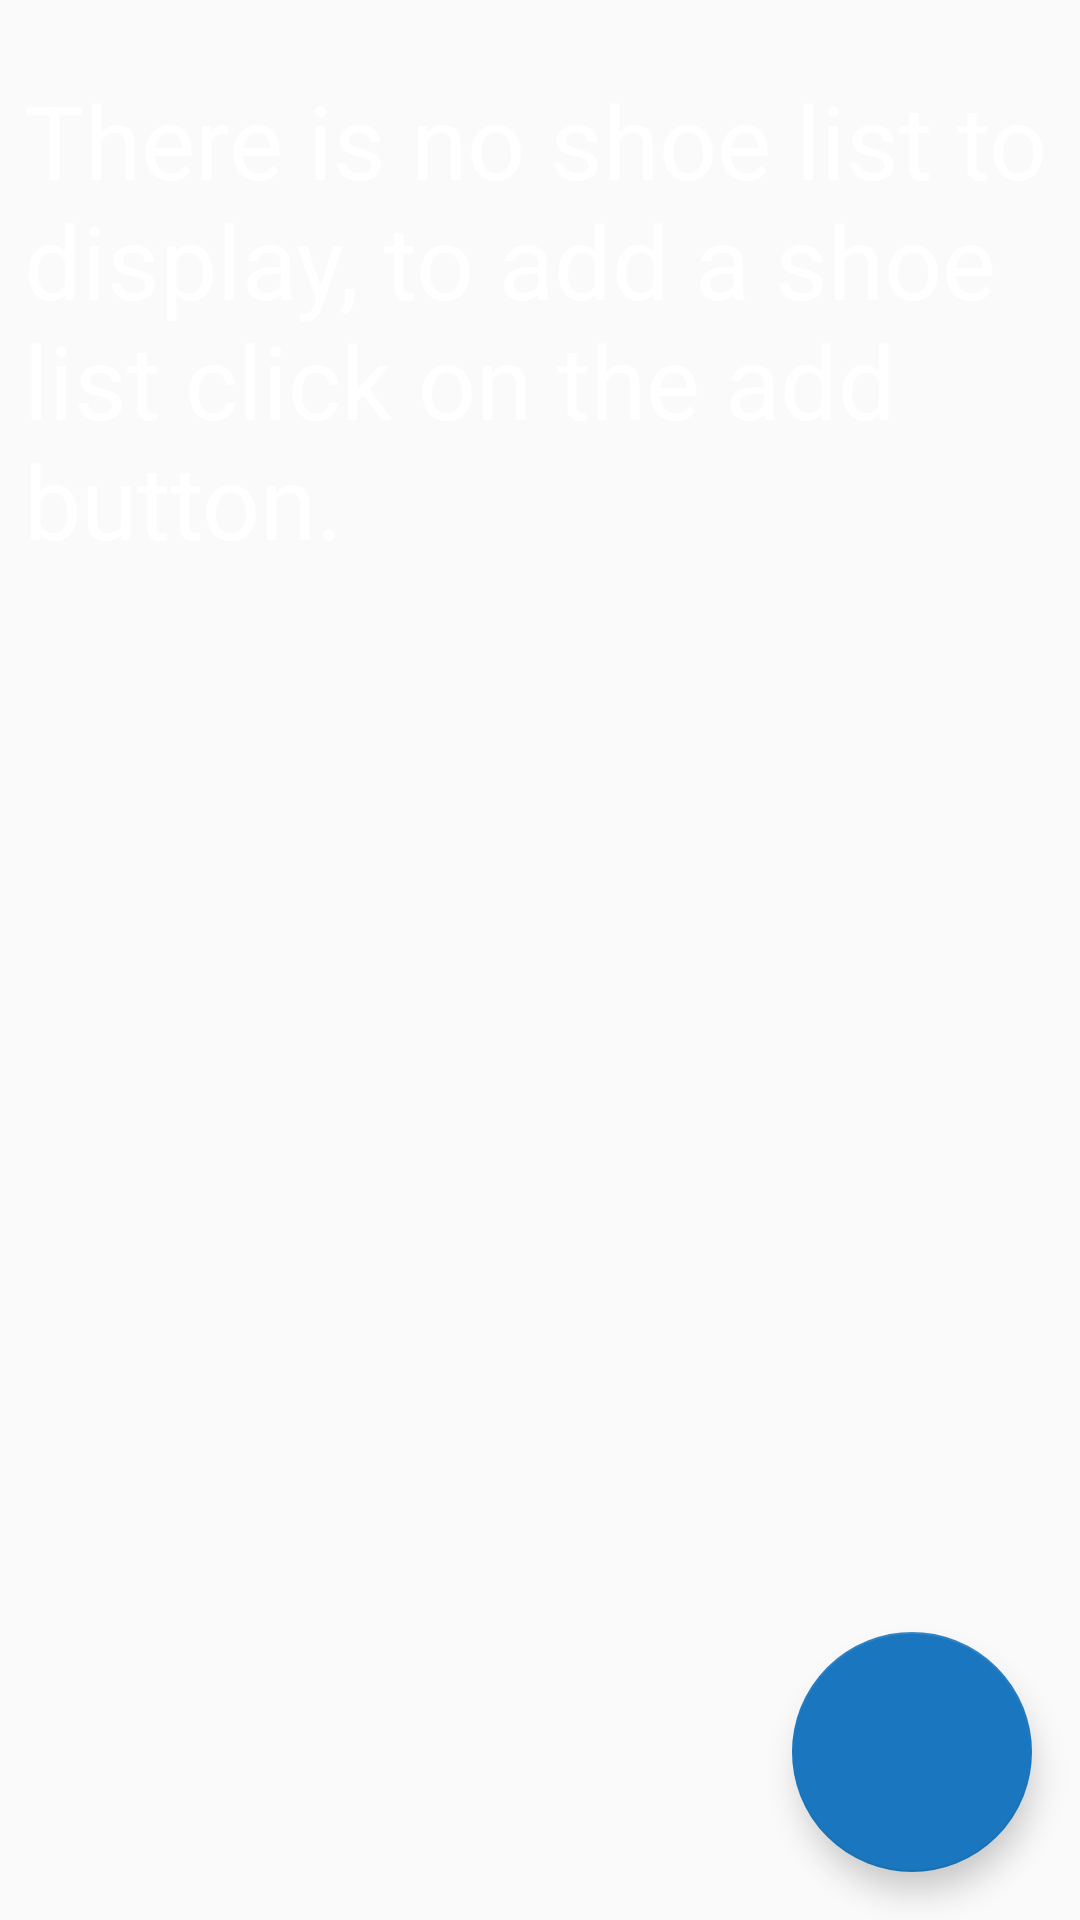

Produce the Android XML layout that renders to this screen, including the resource entries it uses.
<!-- AndroidManifest.xml: application theme AppTheme.NoActionBar -->
<!-- res/layout/fragment_shoe_list.xml -->
<?xml version="1.0" encoding="utf-8"?>
<layout xmlns:android="http://schemas.android.com/apk/res/android"
    xmlns:app="http://schemas.android.com/apk/res-auto"
    xmlns:tools="http://schemas.android.com/tools">

    <data>
        <variable
            name="viewModel"
            type="com.udacity.shoestore.SharedViewModel" />

        <import type="android.view.View"/>
    </data>

    <androidx.constraintlayout.widget.ConstraintLayout
        android:id="@+id/ShoeListScreen"
        android:layout_width="match_parent"
        android:layout_height="match_parent"
        android:background="@drawable/background_screen"
        tools:context=".screens.ShoeListFragment">

        <ScrollView
            android:layout_width="match_parent"
            android:layout_height="match_parent">

            <LinearLayout
                android:id="@+id/linearLayout"
                android:layout_width="match_parent"
                android:layout_height="wrap_content"
                android:orientation="vertical">

                <TextView
                    android:id="@+id/EmptyShoeListText"
                    android:layout_width="wrap_content"
                    android:layout_height="wrap_content"
                    android:layout_marginStart="8dp"
                    android:layout_marginTop="24dp"
                    android:layout_marginEnd="8dp"
                    android:text="@string/no_shoe_list_to_display"
                    android:textColor="@android:color/white"
                    android:textSize="34sp"
                    android:visibility="@{viewModel.shoeListEmpty() ? View.VISIBLE : View.GONE}"
                    app:layout_constraintEnd_toEndOf="parent"
                    app:layout_constraintStart_toStartOf="parent"
                    app:layout_constraintTop_toTopOf="parent" />
            </LinearLayout>
        </ScrollView>

        <com.google.android.material.floatingactionbutton.FloatingActionButton
            android:id="@+id/AddNewShoe"
            android:layout_width="wrap_content"
            android:layout_height="wrap_content"
            android:layout_marginEnd="16dp"
            android:layout_marginBottom="16dp"
            android:clickable="true"
            android:contentDescription="@string/add_new_shoe"
            android:focusable="true"
            android:src="@drawable/ic_add"
            app:backgroundTint="@color/lightBlue"
            app:fabCustomSize="80dp"
            app:fabSize="normal"
            app:layout_constraintBottom_toBottomOf="parent"
            app:layout_constraintEnd_toEndOf="parent"
            app:maxImageSize="40dp"
            tools:ignore="SpeakableTextPresentCheck,ImageContrastCheck" />

    </androidx.constraintlayout.widget.ConstraintLayout>
</layout>
<!-- resources referenced by this layout -->
<resources>
  <color name="lightBlue">#1976BF</color>
  <string name="add_new_shoe">Add new shoe</string>
  <string name="no_shoe_list_to_display">There is no shoe list to display, to add a shoe list click on the add button.</string>
  <style name="AppTheme.NoActionBar">
          <item name="windowActionBar">false</item>
          <item name="windowNoTitle">true</item>
      </style>
</resources>
